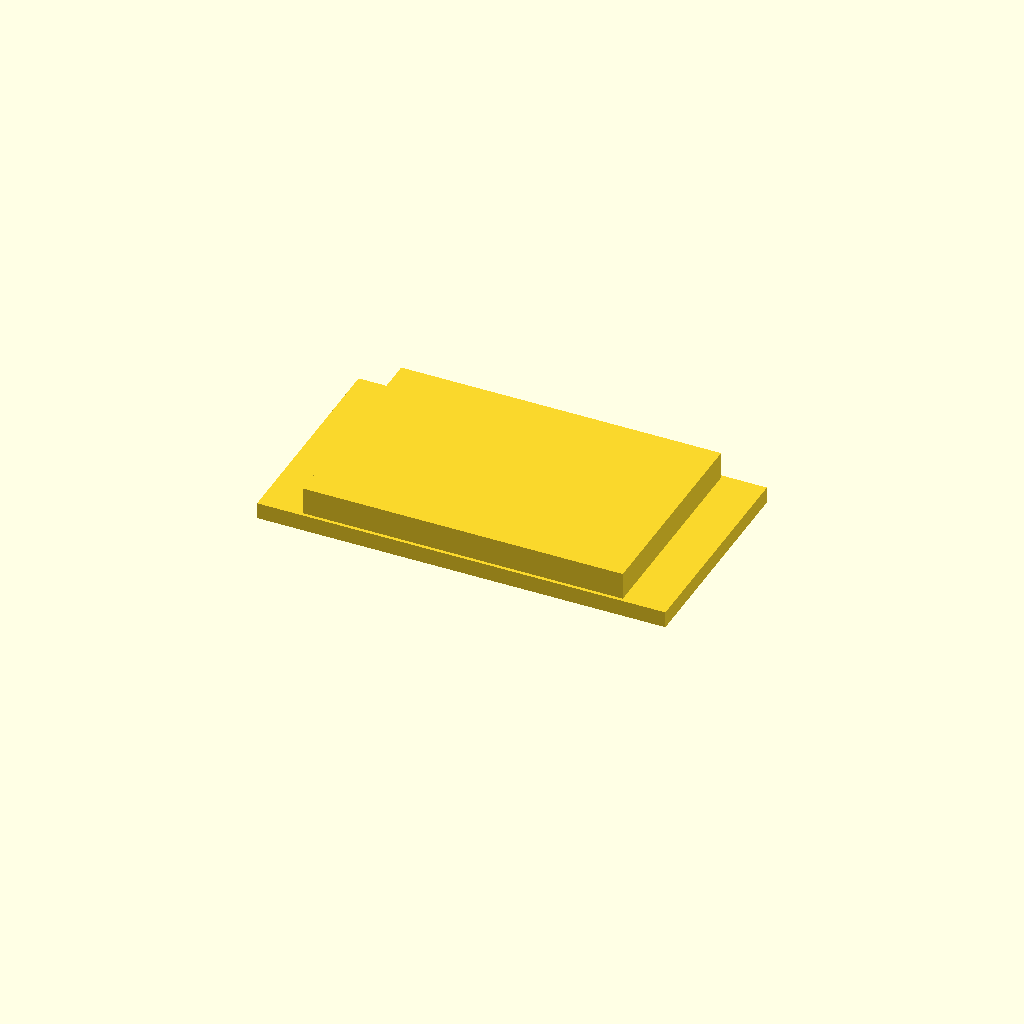
Cell 1: the model at its default parameters.
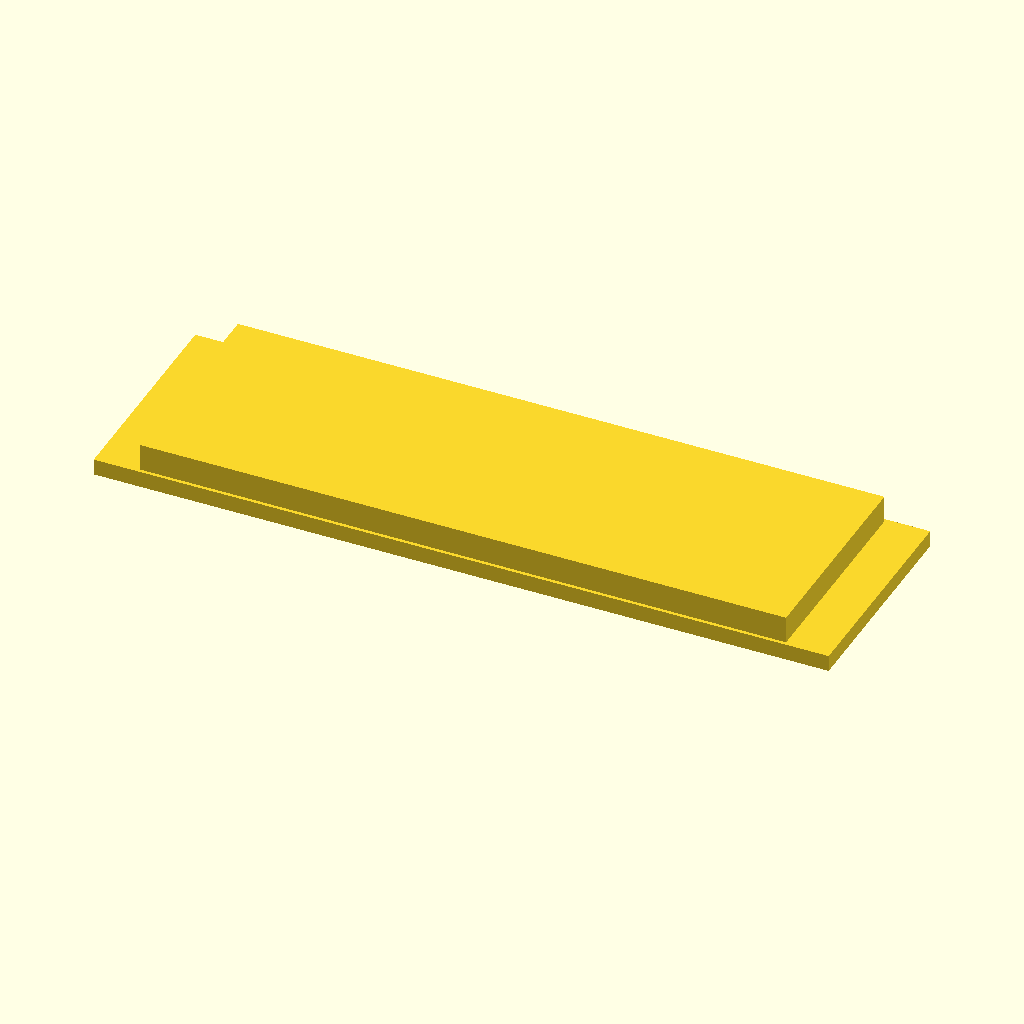
Cell 2: the same model with dent_width = 48.
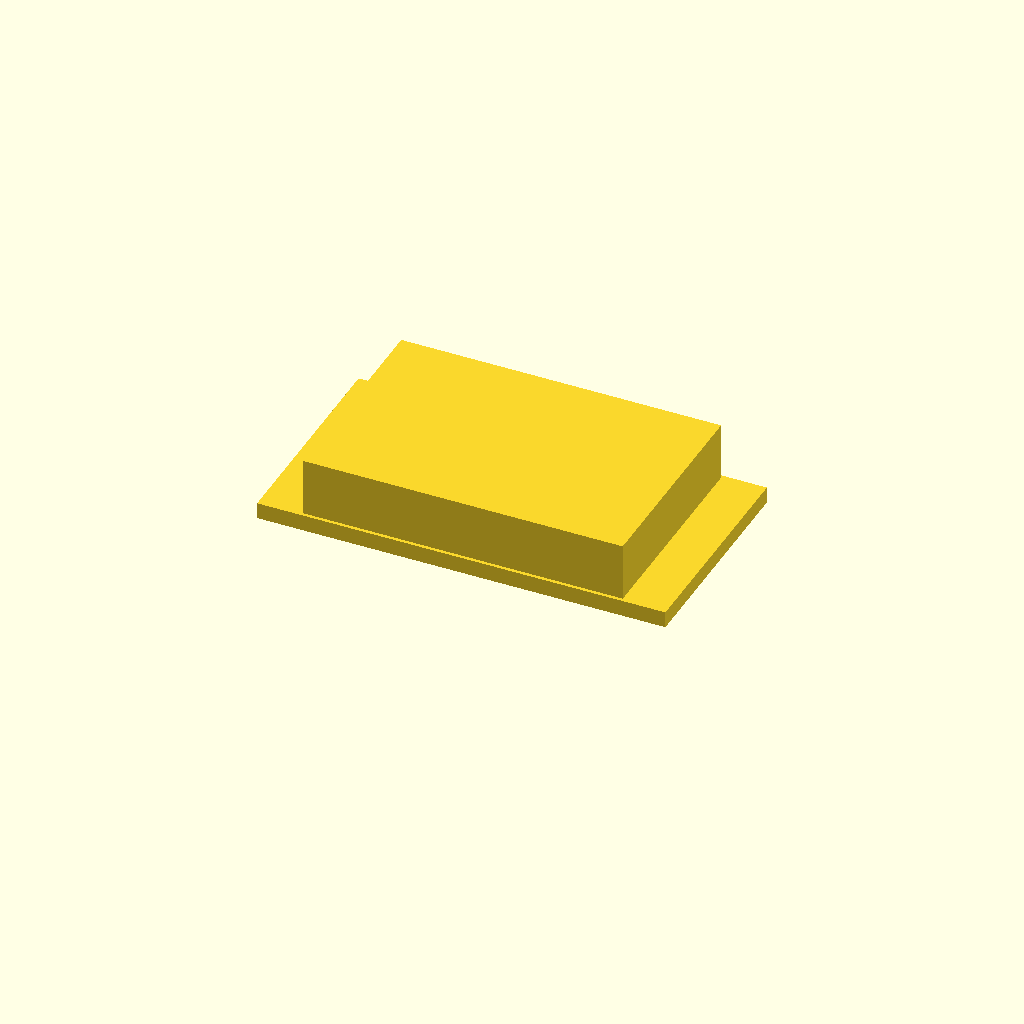
Cell 3: wall_thickness = 3 (everything else at default).
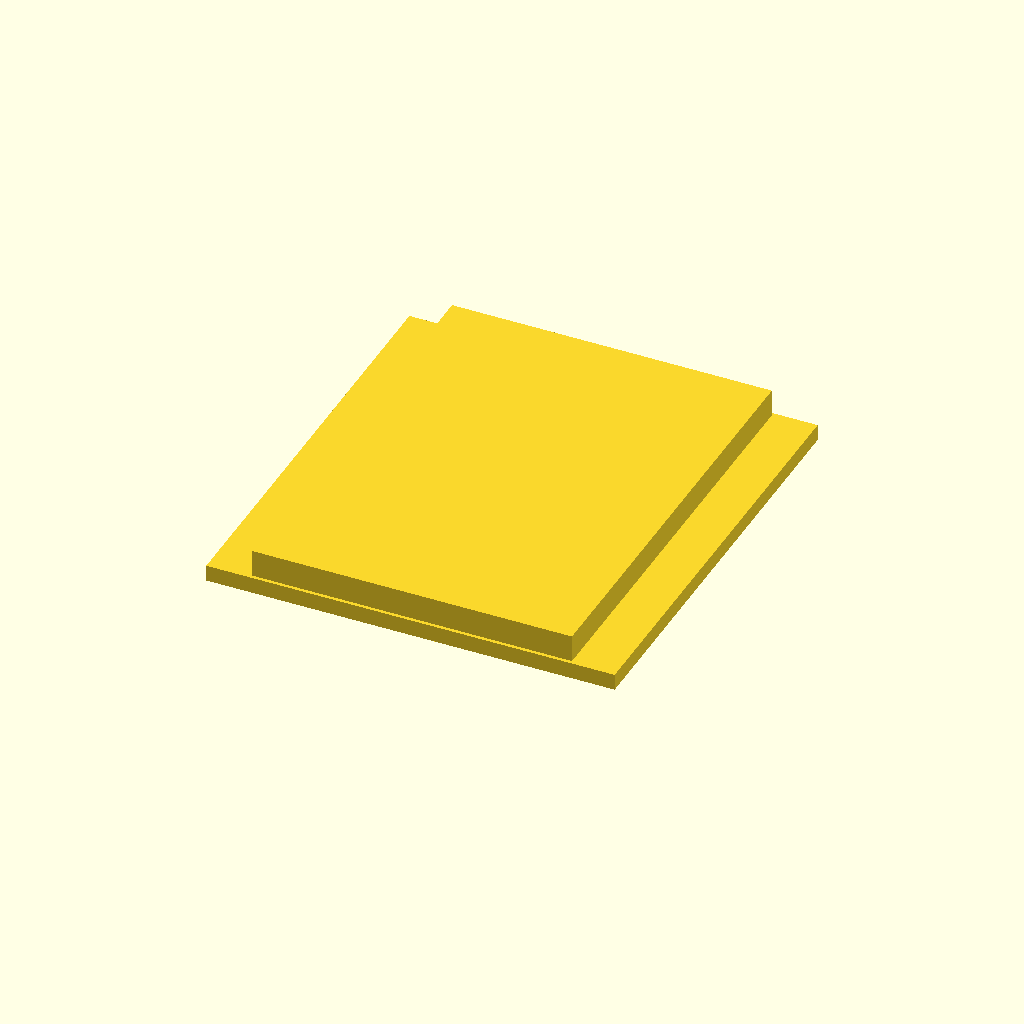
Cell 4: the same model with dent_depth = 16.
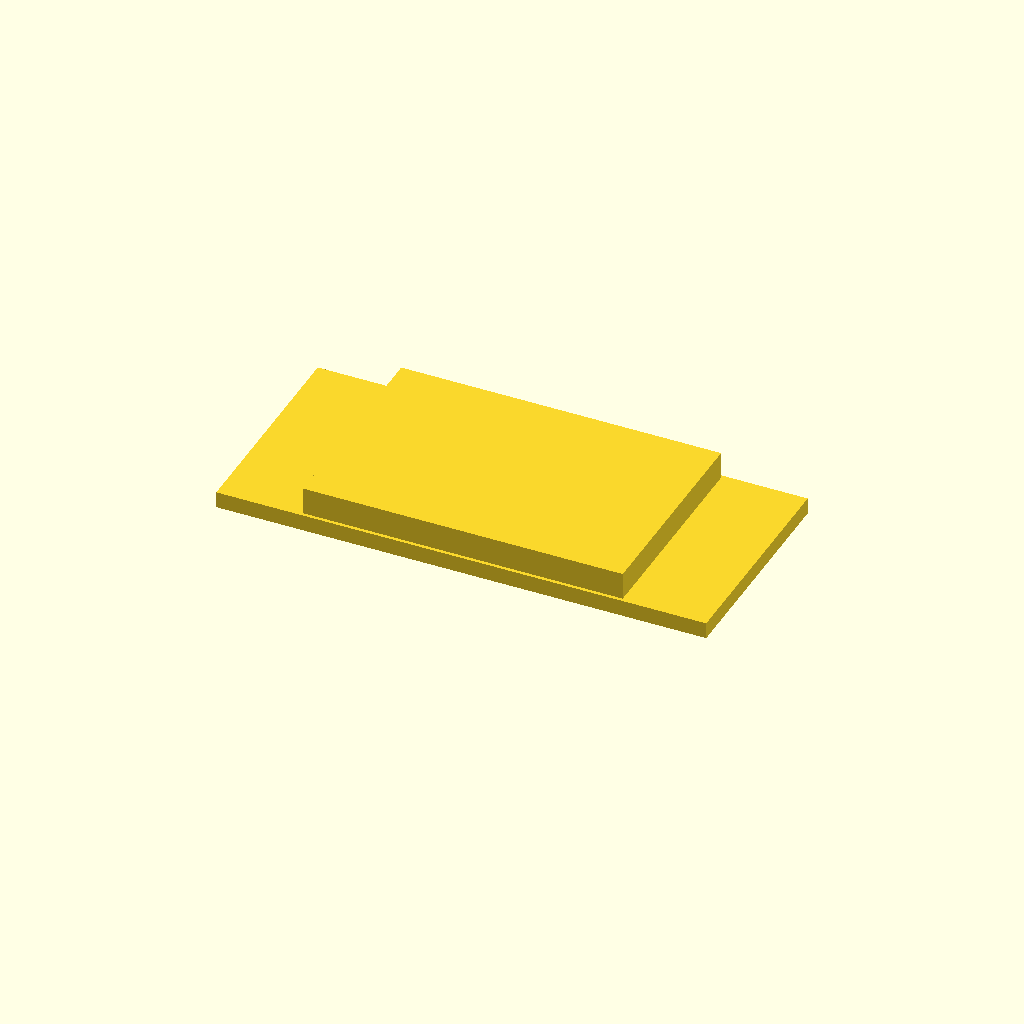
Cell 5: flange_extra_w = 6 (everything else at default).
All cells are drawn from one camera (rotation 55°, 0°, 25°, orthographic, colour scheme Cornfield), so only the parameter changes between them.
Source of the model, wall-box-adapter/top-dent-plug.scad:
//
// OpenSCAD design file
//
// Removable plug for the "top dent" of the
// WaveShare 503-wallbox adapter plate.
//
// The dent is a rectangular slot cut through the box wall:
//   - width  : 24 mm  (dent_width)
//   - slot depth into wall : 1.5 × 1.5 mm wall = 2.25 mm
//   - slot height (opening): 8 × 2 = 16 mm  (dent_depth × 2)
//
// Strategy
// --------
// • A tight-fitting body slides INTO the dent from outside.
// • A thin flange sits flush against the outer box face and
//   stops the plug from falling inside.
// • A finger tab protrudes outward — you pinch/pull it to
//   remove the plug without tools.
//

$fn = 60;

// ── Source dimensions (must match the main file) ──────────────
dent_width        = 24;
wall_thickness    = 1.5;
slot_wall_depth   = wall_thickness * 1.5;   // 2.25 mm
dent_depth        = 8;
slot_height       = dent_depth * 2;          // 16 mm

// ── Fit clearance ─────────────────────────────────────────────
clearance = 0.25;   // all-round gap for easy hand removal

// ── Plug body (fills the slot) ────────────────────────────────
plug_w = dent_width    - 2*clearance;   // 23.5 mm
plug_d = slot_wall_depth - clearance;   // 2.00 mm  (tight but removable)
plug_h = slot_height   - 2*clearance;   // 15.5 mm

// ── Flange (sits flush on the outside face of the box wall) ───
flange_extra_w  = 3;    // extra width each side beyond the slot
flange_extra_h  = 0;    // extra height top & bottom
flange_thickness = 1.2; // thin so it sits nearly flush

flange_w = dent_width  + 2*flange_extra_w;   // 30 mm
flange_h = slot_height + 2*flange_extra_h;   // 22 mm

// ── Finger tab ────────────────────────────────────────────────
tab_w           = 18;   // narrower than the flange — easy to grip
tab_h           = 8;    // enough surface to pinch
tab_protrusion  = 1;    // how far it sticks out from the flange
tab_thickness   = 3;    // comfortable to pull
tab_rounding    = 2;    // rounded edges for comfort

// ── Assembly ──────────────────────────────────────────────────
// Coordinate system: the plug body sits with its front face at Z=0,
// going in the +Z direction (into the slot).
// The flange is at Z=0 (outer face), the finger tab at Z < 0.

union() {

    // 1. Plug body — slides into the dent slot
    translate([-plug_w/2, -plug_h/2, 0])
        cube([plug_w, plug_h, plug_d]);

    // 2. Flange — stops the plug from going too far in
    translate([-flange_w/2, -flange_h/2, -flange_thickness])
        cube([flange_w, flange_h, flange_thickness]);

    // 3. Finger tab — rounded pull tab protruding outward
    translate([0, 0, -(flange_thickness + tab_protrusion)])
        difference() {
            // Rounded-corner tab via Minkowski
            minkowski() {
                cube([tab_w  - 2*tab_rounding,
                      tab_h  - 2*tab_rounding,
                      tab_thickness - tab_rounding],
                     center = true);
                sphere(r = tab_rounding);
            }
            // Trim anything that would overlap the flange area
            translate([0, 0, tab_protrusion/2 + tab_thickness/2])
                cube([tab_w + 1, tab_h + 1, tab_protrusion],
                     center = true);
        }
}
Customizer parameters (derived from the source; name, type, default, range or options):
dent_width: number, default 24
wall_thickness: number, default 1.5
dent_depth: number, default 8
clearance: number, default 0.25
flange_extra_w: number, default 3
flange_extra_h: number, default 0
flange_thickness: number, default 1.2
tab_w: number, default 18
tab_h: number, default 8
tab_protrusion: number, default 1
tab_thickness: number, default 3
tab_rounding: number, default 2
